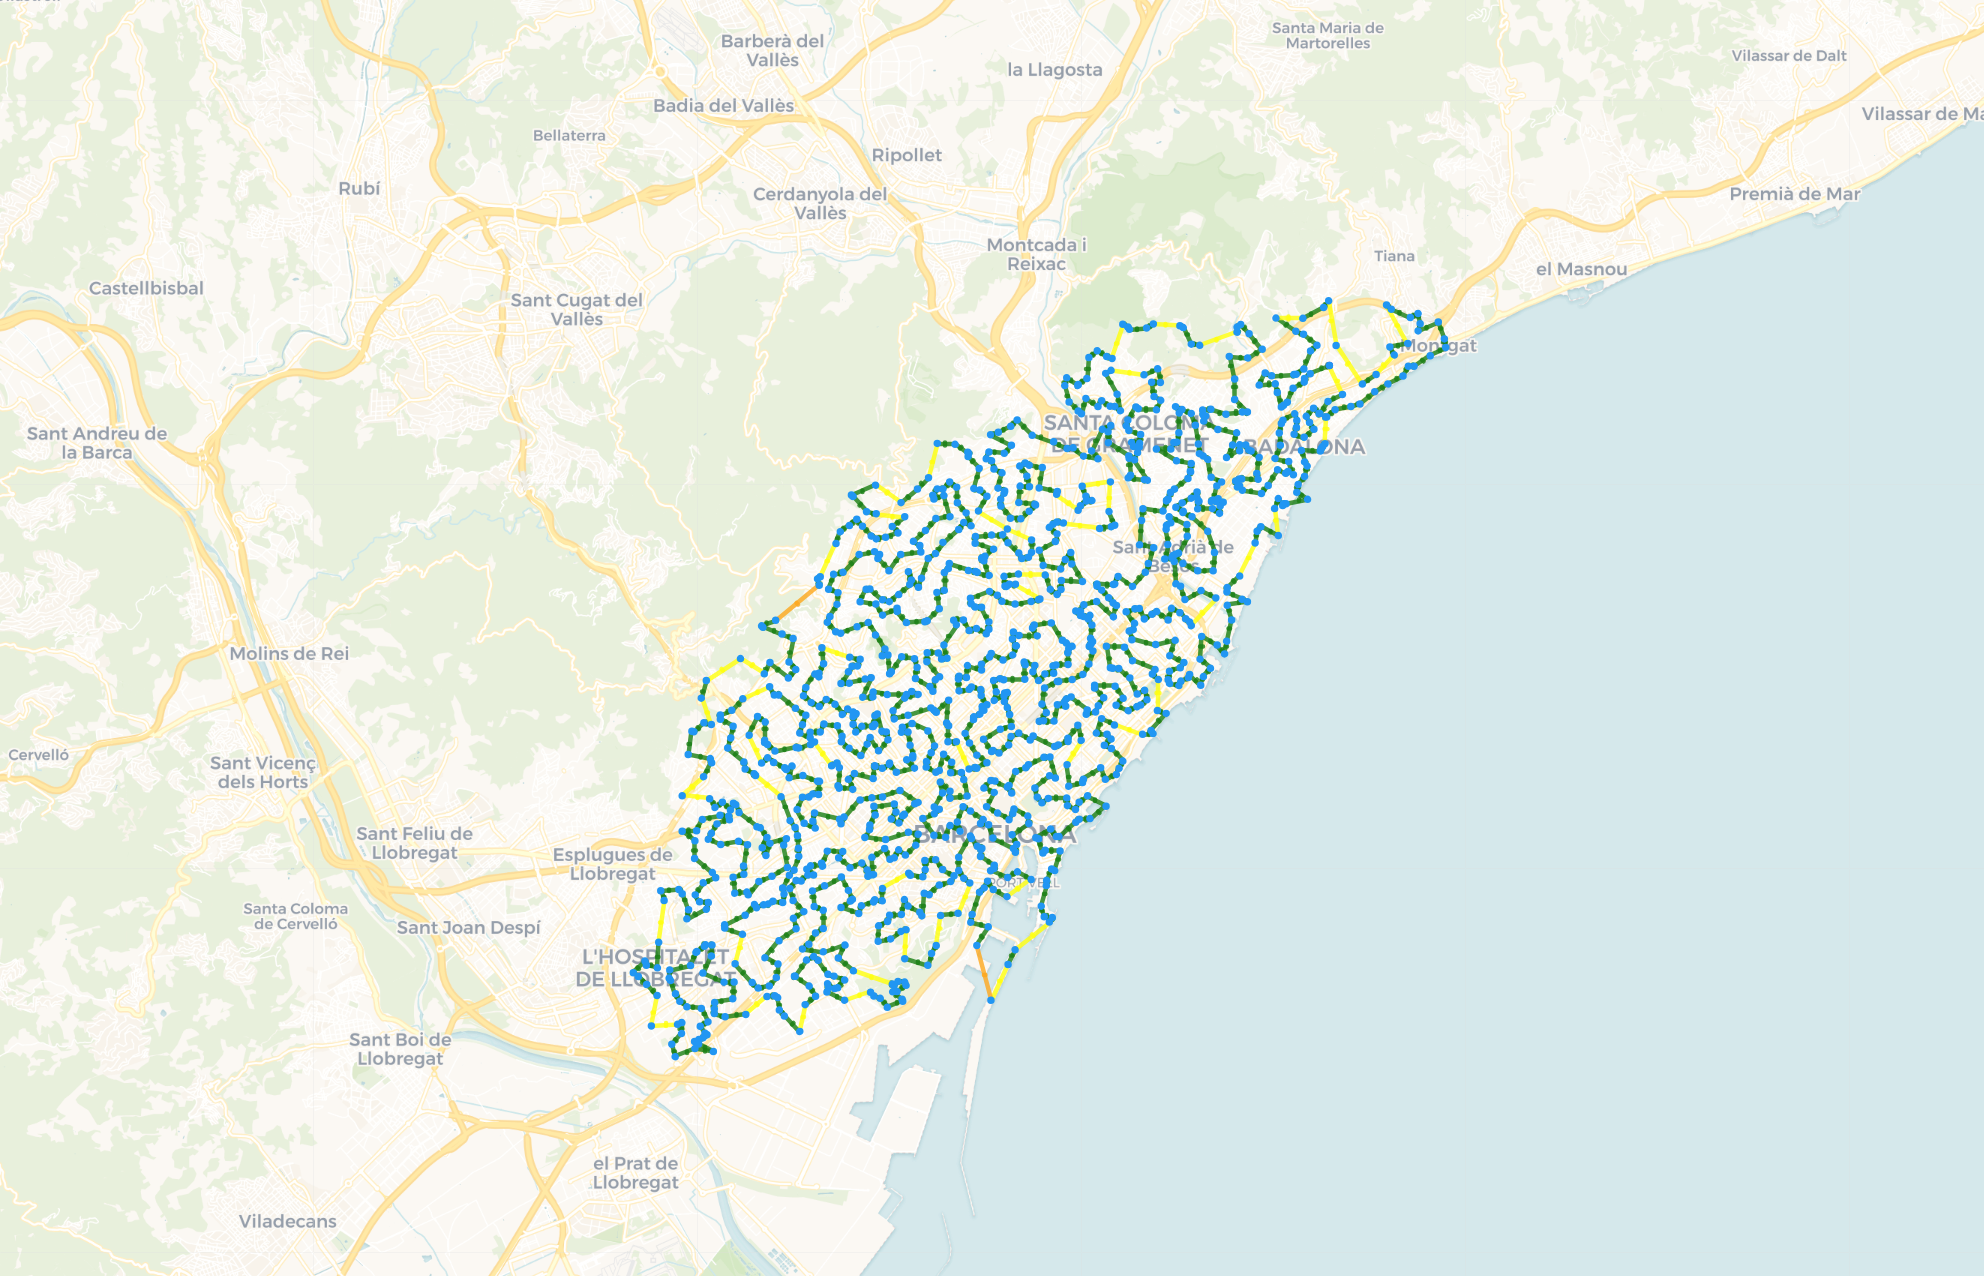

Values plotted in this chart, from the file beside it:
41.46314, 2.2540007
41.46, 2.25
41.46, 2.248
41.46, 2.248
41.46, 2.246
41.46, 2.244
41.46, 2.244
41.46, 2.243
41.46, 2.242
41.46, 2.242
41.46, 2.238
41.46, 2.239
41.46, 2.241
41.46, 2.246
41.46, 2.246
41.46, 2.248
41.47, 2.25
41.47, 2.251
41.47, 2.248
41.47, 2.246
41.47, 2.242
41.47, 2.248
41.47, 2.253
41.47, 2.254
41.47, 2.256
41.46, 2.262
41.46, 2.265
41.46, 2.269
41.47, 2.268
41.47, 2.272
41.47, 2.267
41.47, 2.268
41.47, 2.273
41.47, 2.274
41.47, 2.275
41.47, 2.274
41.47, 2.279
41.47, 2.28
41.47, 2.281
41.46, 2.277
41.46, 2.273
41.46, 2.272
41.46, 2.271
41.46, 2.267
41.46, 2.264
41.46, 2.261
41.46, 2.259
41.46, 2.255
41.45, 2.253
41.45, 2.253
41.45, 2.253
41.45, 2.252
41.45, 2.252
41.45, 2.252
41.45, 2.248
41.45, 2.248
41.45, 2.249
41.44, 2.248
41.44, 2.247
41.44, 2.247
41.44, 2.249
... 1,188 more rows
